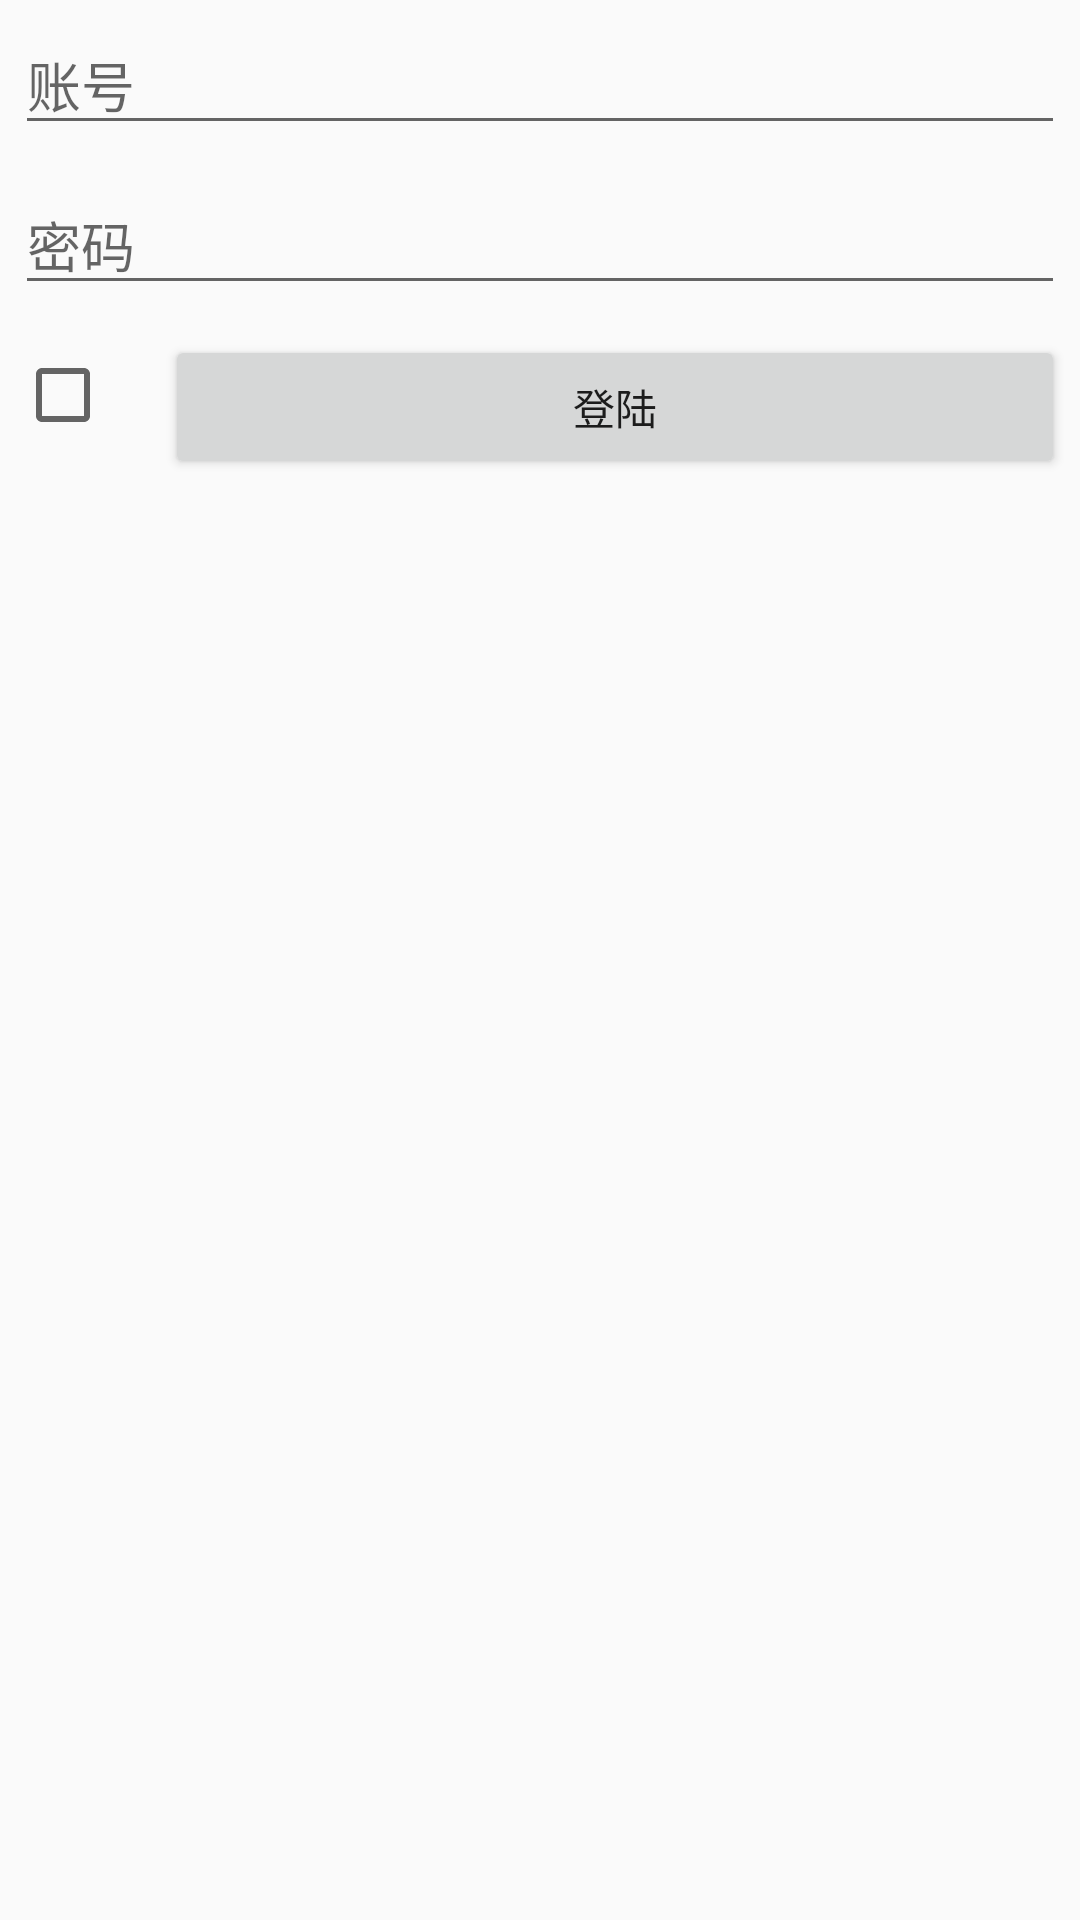

Reconstruct the res/layout file that produces this screen, plus the resources it refers to.
<!-- AndroidManifest.xml: application theme AppTheme -->
<!-- res/layout/activity_gt4_data_persistence.xml -->
<?xml version="1.0" encoding="utf-8"?>
<RelativeLayout xmlns:android="http://schemas.android.com/apk/res/android"
    xmlns:app="http://schemas.android.com/apk/res-auto"
    xmlns:tools="http://schemas.android.com/tools"
    android:layout_width="match_parent"
    android:layout_height="match_parent"
    tools:context="com.example.coderlt.googletraining.sample.activity.GT4DataPersistenceActivity">

    <EditText
        android:id="@+id/account_et"
        android:layout_width="match_parent"
        android:layout_height="wrap_content"
        android:hint="账号"
        android:layout_margin="5dp"
         />
    <EditText
        android:id="@+id/password_et"
        android:layout_width="match_parent"
        android:layout_height="wrap_content"
        android:hint="密码"
        android:layout_margin="5dp"
        android:layout_below="@id/account_et"
        />
    <android.support.v7.widget.AppCompatCheckBox
        android:layout_width="40dp"
        android:layout_height="40dp"
        android:id="@+id/remember_check_box"
        android:layout_below="@id/password_et"
        android:layout_margin="5dp"/>
    <Button
        android:id="@+id/login_btn"
        android:layout_width="match_parent"
        android:layout_height="wrap_content"
        android:text="登陆"
        android:layout_margin="5dp"
        android:layout_below="@id/password_et"
        android:layout_toRightOf="@id/remember_check_box"/>
</RelativeLayout>
<!-- resources referenced by this layout -->
<resources>
  <style name="AppTheme" parent="Theme.AppCompat.Light.DarkActionBar">
          
          <item name="colorPrimary">@color/colorPrimary</item>
          <item name="colorPrimaryDark">@color/colorPrimaryDark</item>
          <item name="colorAccent">@color/colorAccent</item>
          
          <item name="actionOverflowMenuStyle">@style/OverflowMenuStyle</item>
      </style>
  <style name="OverflowMenuStyle" parent="Widget.AppCompat.PopupMenu.Overflow">
          
          <item name="overlapAnchor">false</item>
          
          <item name="android:popupBackground">@android:color/darker_gray</item>
          
          <item name="android:textColor">@android:color/holo_red_light</item>
      </style>
  <!-- not gathered from this repository: default colours our renderer supplied (Android Studio template values) -->
  <color name="colorPrimary">#FF6200EE</color>
  <color name="colorPrimaryDark">#FF3700B3</color>
  <color name="colorAccent">#FF03DAC5</color>
</resources>
